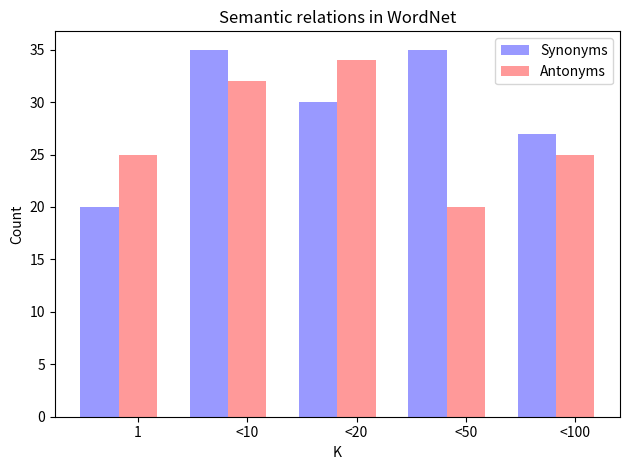

Source code (Python):
"""
Bar chart demo with pairs of bars grouped for easy comparison.
"""
import numpy as np
import matplotlib.pyplot as plt


n_groups = 5

count_syn = (20, 35, 30, 35, 27)

count_ant = (25, 32, 34, 20, 25)

fig, ax = plt.subplots()

index = np.arange(n_groups)
bar_width = 0.35

opacity = 0.4
error_config = {'ecolor': '0.3'}

rects1 = plt.bar(index, count_syn, bar_width,
                 alpha=opacity,
                 color='b',
                 label='Synonyms')

rects2 = plt.bar(index + bar_width, count_ant, bar_width,
                 alpha=opacity,
                 color='r',
                 label='Antonyms')

plt.xlabel('K')
plt.ylabel('Count')
plt.title('Semantic relations in WordNet')
plt.xticks(index + bar_width, ('1', '<10', '<20', '<50', '<100'))
plt.legend()

plt.tight_layout()
plt.show()